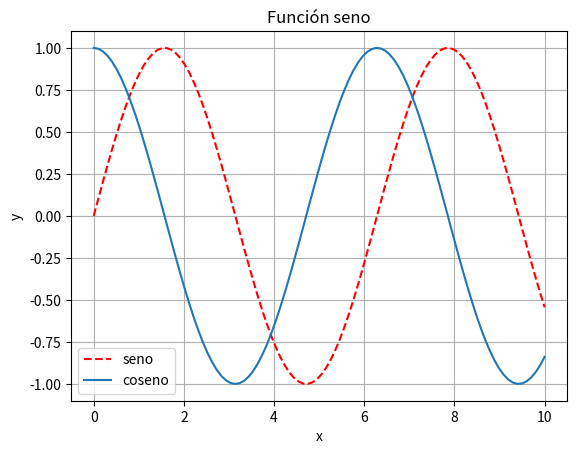

Write the Python code that produced this figure.
from matplotlib import pyplot as plt
from sympy import *
import numpy as np
import math
gx=lambda x: np.cos(x)
fx=lambda x: np.sin(x)
x=np.linspace(0,10,100)
aa=fx(x)
bb=gx(x)
plt.plot(x,aa,'r--',label="seno")
plt.plot(x,bb,label="coseno")
plt.xlabel("x")
plt.ylabel("y")
plt.title("Función seno")
plt.grid()
plt.legend()
plt.savefig('gráfica_python.png')
plt.show()
